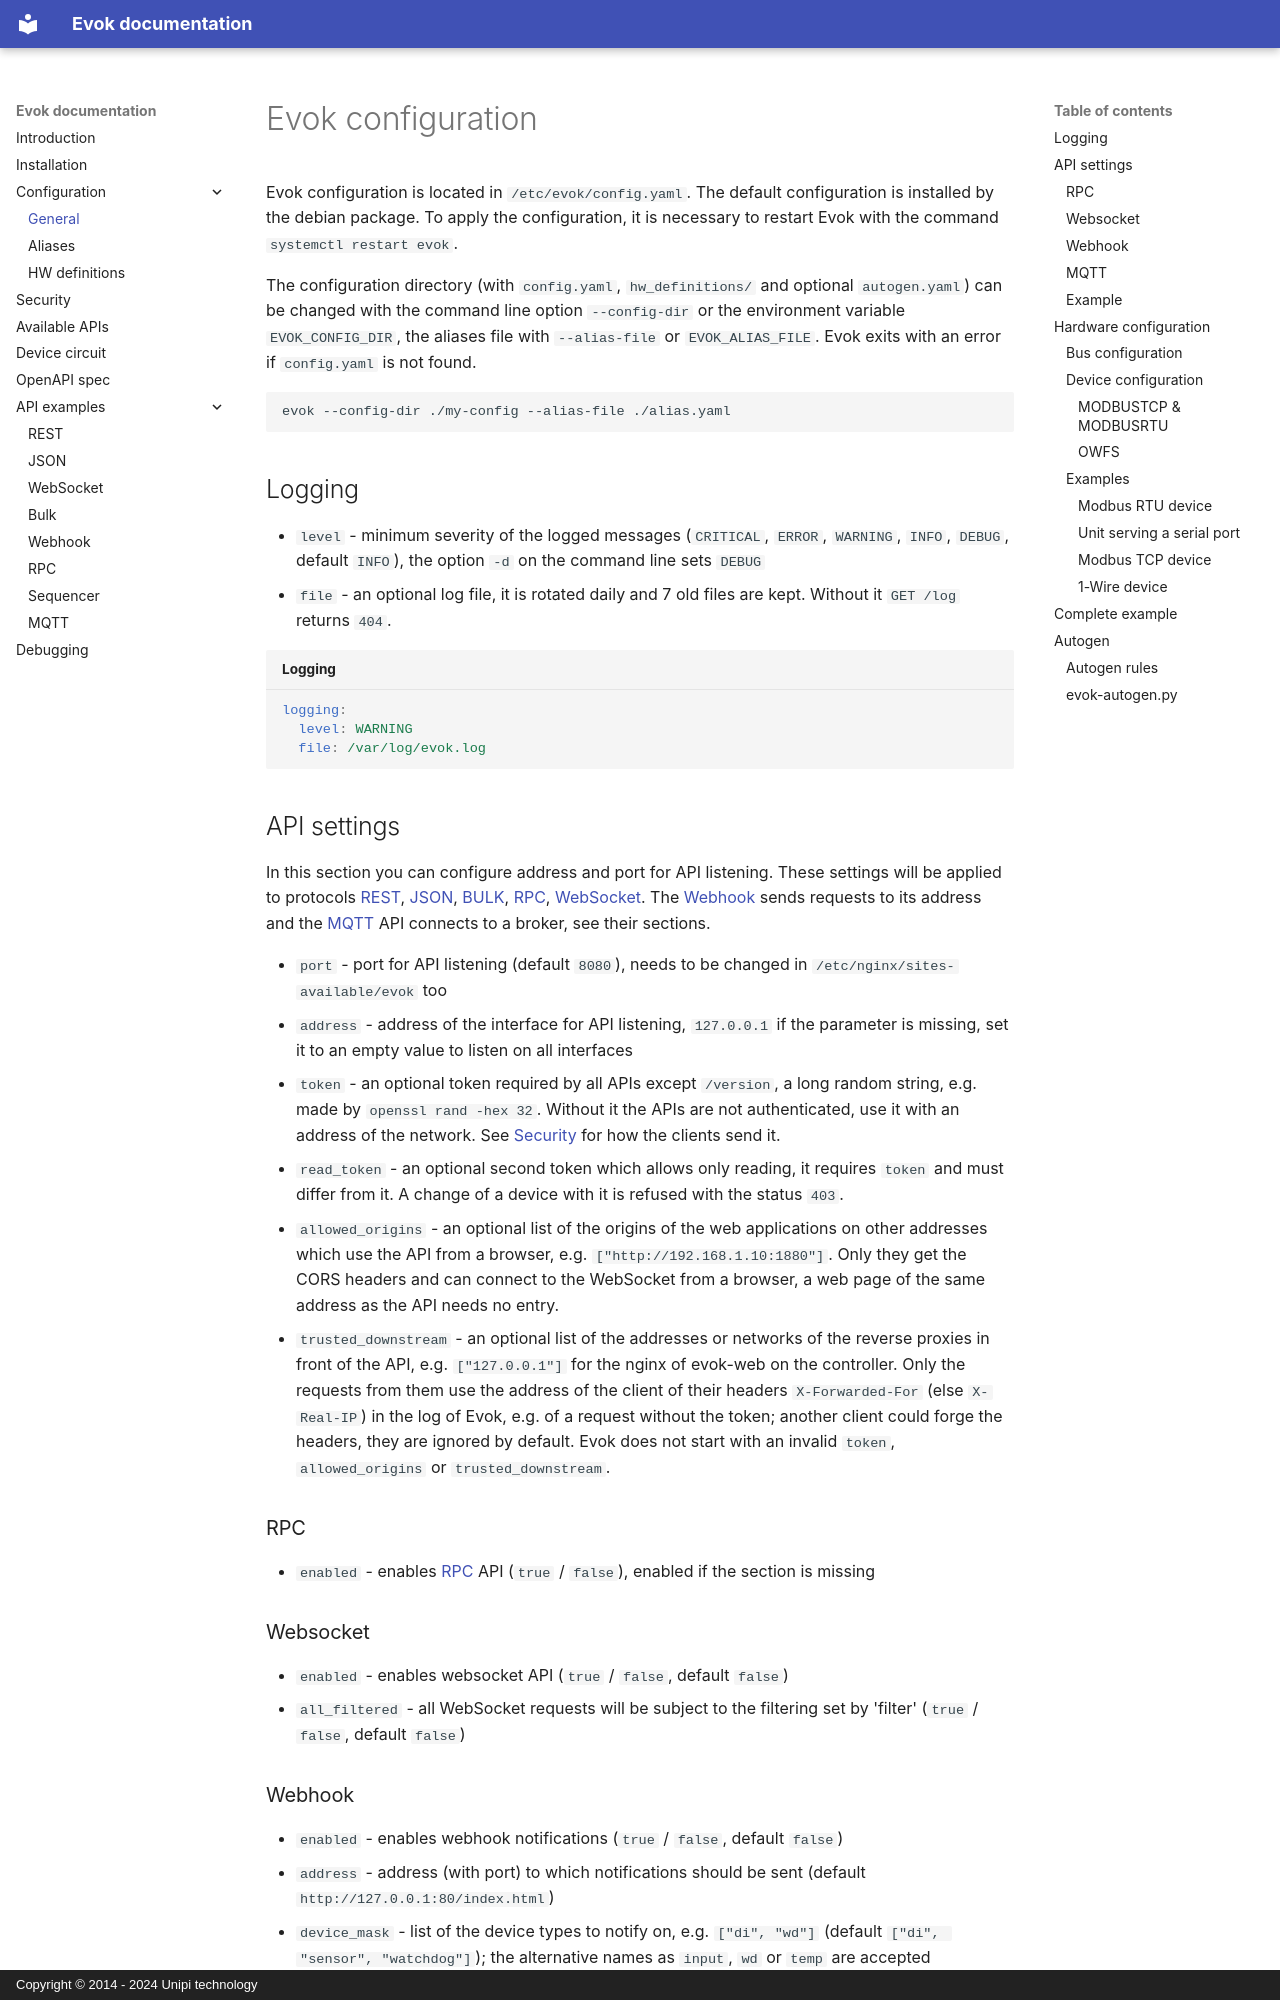

repository: UnipiTechnology/evok · page: configs/evok_configuration/index.html · generator: mkdocs · copyright: Copyright © 2014 - 2024 Unipi technology

# Evok configuration

Evok configuration is located in `/etc/evok/config.yaml`. The default configuration is installed by the debian package. To apply the configuration, it is necessary to restart Evok with the command `systemctl restart evok`.

The configuration directory (with `config.yaml`, `hw_definitions/` and optional `autogen.yaml`) can be changed with the command line option `--config-dir` or the environment variable `EVOK_CONFIG_DIR`, the aliases file with `--alias-file` or `EVOK_ALIAS_FILE`. Evok exits with an error if `config.yaml` is not found.

```
evok --config-dir ./my-config --alias-file ./alias.yaml
```

## Logging

- `level` - minimum severity of the logged messages (`CRITICAL`, `ERROR`, `WARNING`, `INFO`, `DEBUG`,
  default `INFO`), the option `-d` on the command line sets `DEBUG`
- `file` - an optional log file, it is rotated daily and 7 old files are kept. Without it `GET /log`
  returns `404`.

```yaml title="Logging"
logging:
  level: WARNING
  file: /var/log/evok.log
```

## API settings

In this section you can configure address and port for API listening. These settings will be applied to protocols [REST](../apis/rest.md), [JSON](../apis/json.md), [BULK](../apis/bulk.md), [RPC](../apis/rpc.md), [WebSocket](../apis/websocket.md). The [Webhook](../apis/webhook.md) sends requests to its address and the [MQTT](../apis/mqtt.md) API connects to a broker, see their sections.

- `port` - port for API listening (default `8080`), needs to be changed in `/etc/nginx/sites-available/evok` too
- `address` - address of the interface for API listening, `127.0.0.1` if the parameter is missing,
  set it to an empty value to listen on all interfaces
- `token` - an optional token required by all APIs except `/version`, a long random string,
  e.g. made by `openssl rand -hex 32`. Without it the APIs are not authenticated, use it with an address
  of the network. See [Security](../security.md) for how the clients send it.
- `read_token` - an optional second token which allows only reading, it requires `token` and must differ from it.
  A change of a device with it is refused with the status `403`.
- `allowed_origins` - an optional list of the origins of the web applications on other addresses
  which use the API from a browser, e.g. `["http://192.168.1.10:1880"]`. Only they get the CORS headers
  and can connect to the WebSocket from a browser, a web page of the same address as the API needs no entry.
- `trusted_downstream` - an optional list of the addresses or networks of the reverse proxies in front of the API,
  e.g. `["127.0.0.1"]` for the nginx of evok-web on the controller. Only the requests from them use the address
  of the client of their headers `X-Forwarded-For` (else `X-Real-IP`) in the log of Evok, e.g. of a request
  without the token; another client could forge the headers, they are ignored by default.
  Evok does not start with an invalid `token`, `allowed_origins` or `trusted_downstream`.

### RPC

- `enabled` - enables [RPC](../apis/rpc.md) API (`true` / `false`), enabled if the section is missing

### Websocket

- `enabled` - enables websocket API (`true` / `false`, default `false`)
- `all_filtered` - all WebSocket requests will be subject to the filtering set by 'filter' (`true` / `false`,
  default `false`)
